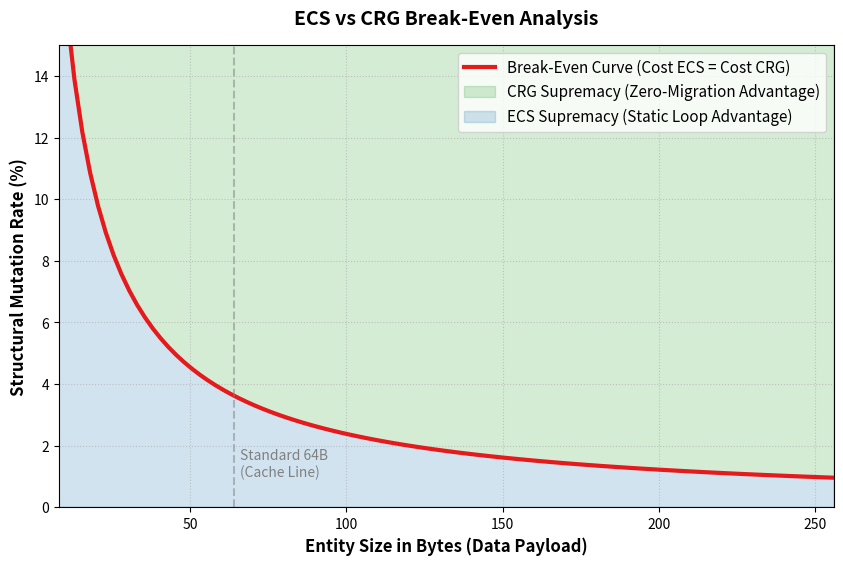

Python code for this plot:
import os
import numpy as np
import matplotlib.pyplot as plt

def generate_breakeven_plot():
    # Entity sizes from 8 bytes to 256 bytes
    sizes = np.linspace(8, 256, 100)
    
    # CRG overhead vs Static ECS baseline
    overhead_crg_static = 0.05
    # ECS Penalty: Base swap cost + copying N bytes
    cost_ecs_pop_base = 1.0
    cost_ecs_pop_byte = 0.02
    # CRG Penalty: Just a pointer update
    cost_crg_update = 1.0
    
    # R = Taux de mutation
    rates = overhead_crg_static / (cost_ecs_pop_byte * sizes + cost_ecs_pop_base - cost_crg_update + 0.1)
    rates_percent = rates * 100
    
    fig, ax = plt.subplots(figsize=(10, 6))
    
    ax.plot(sizes, rates_percent, color='#e41a1c', linewidth=3, label='Break-Even Curve (Cost ECS = Cost CRG)')
    
    # Regions
    ax.fill_between(sizes, rates_percent, 100, color='#2ca02c', alpha=0.2, label='CRG Supremacy (Zero-Migration Advantage)')
    ax.fill_between(sizes, 0, rates_percent, color='#1f77b4', alpha=0.2, label='ECS Supremacy (Static Loop Advantage)')
    
    ax.set_xlim(8, 256)
    ax.set_ylim(0, 15)
    
    ax.set_xlabel('Entity Size in Bytes (Data Payload)', fontsize=12, fontweight='bold')
    ax.set_ylabel('Structural Mutation Rate (%)', fontsize=12, fontweight='bold')
    ax.set_title('ECS vs CRG Break-Even Analysis', fontsize=14, pad=15, fontweight='bold')
    
    ax.axvline(x=64, color='gray', linestyle='--', alpha=0.5)
    ax.text(66, 1, 'Standard 64B\n(Cache Line)', color='gray')
    
    ax.legend(loc='upper right', fontsize=11)
    ax.grid(True, linestyle=':', alpha=0.7)
    
    output_dir = "img"
    os.makedirs(output_dir, exist_ok=True)
    out_path = os.path.join(output_dir, "breakeven_curve.png")
    
    plt.savefig(out_path, dpi=300, bbox_inches='tight')
    print(f"✅ Image generated: {out_path}")

if __name__ == '__main__':
    generate_breakeven_plot()
